Photos from the image-classification dataset "CompressedSegmentedGray" in the GitHub repository mittavinay/DL-Project. Its 3 classes are: daignosed, diagnosed, healthy.

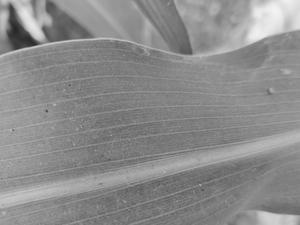
Label: healthy

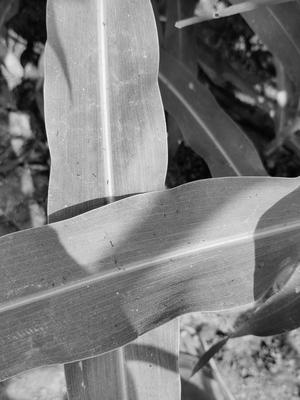
Label: healthy

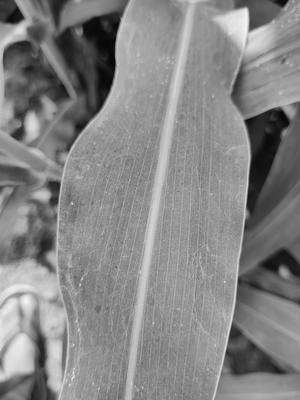
Label: healthy

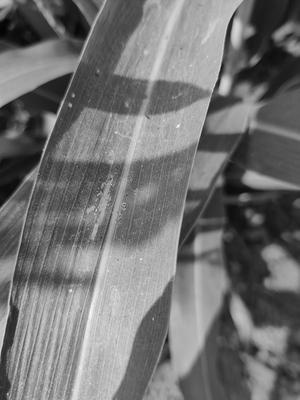
Label: healthy

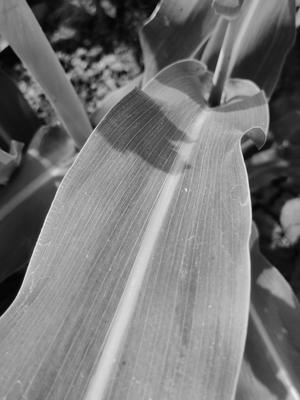
Label: healthy

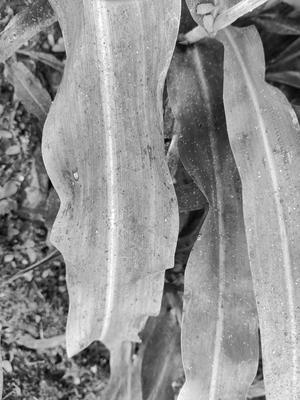
Label: diagnosed
